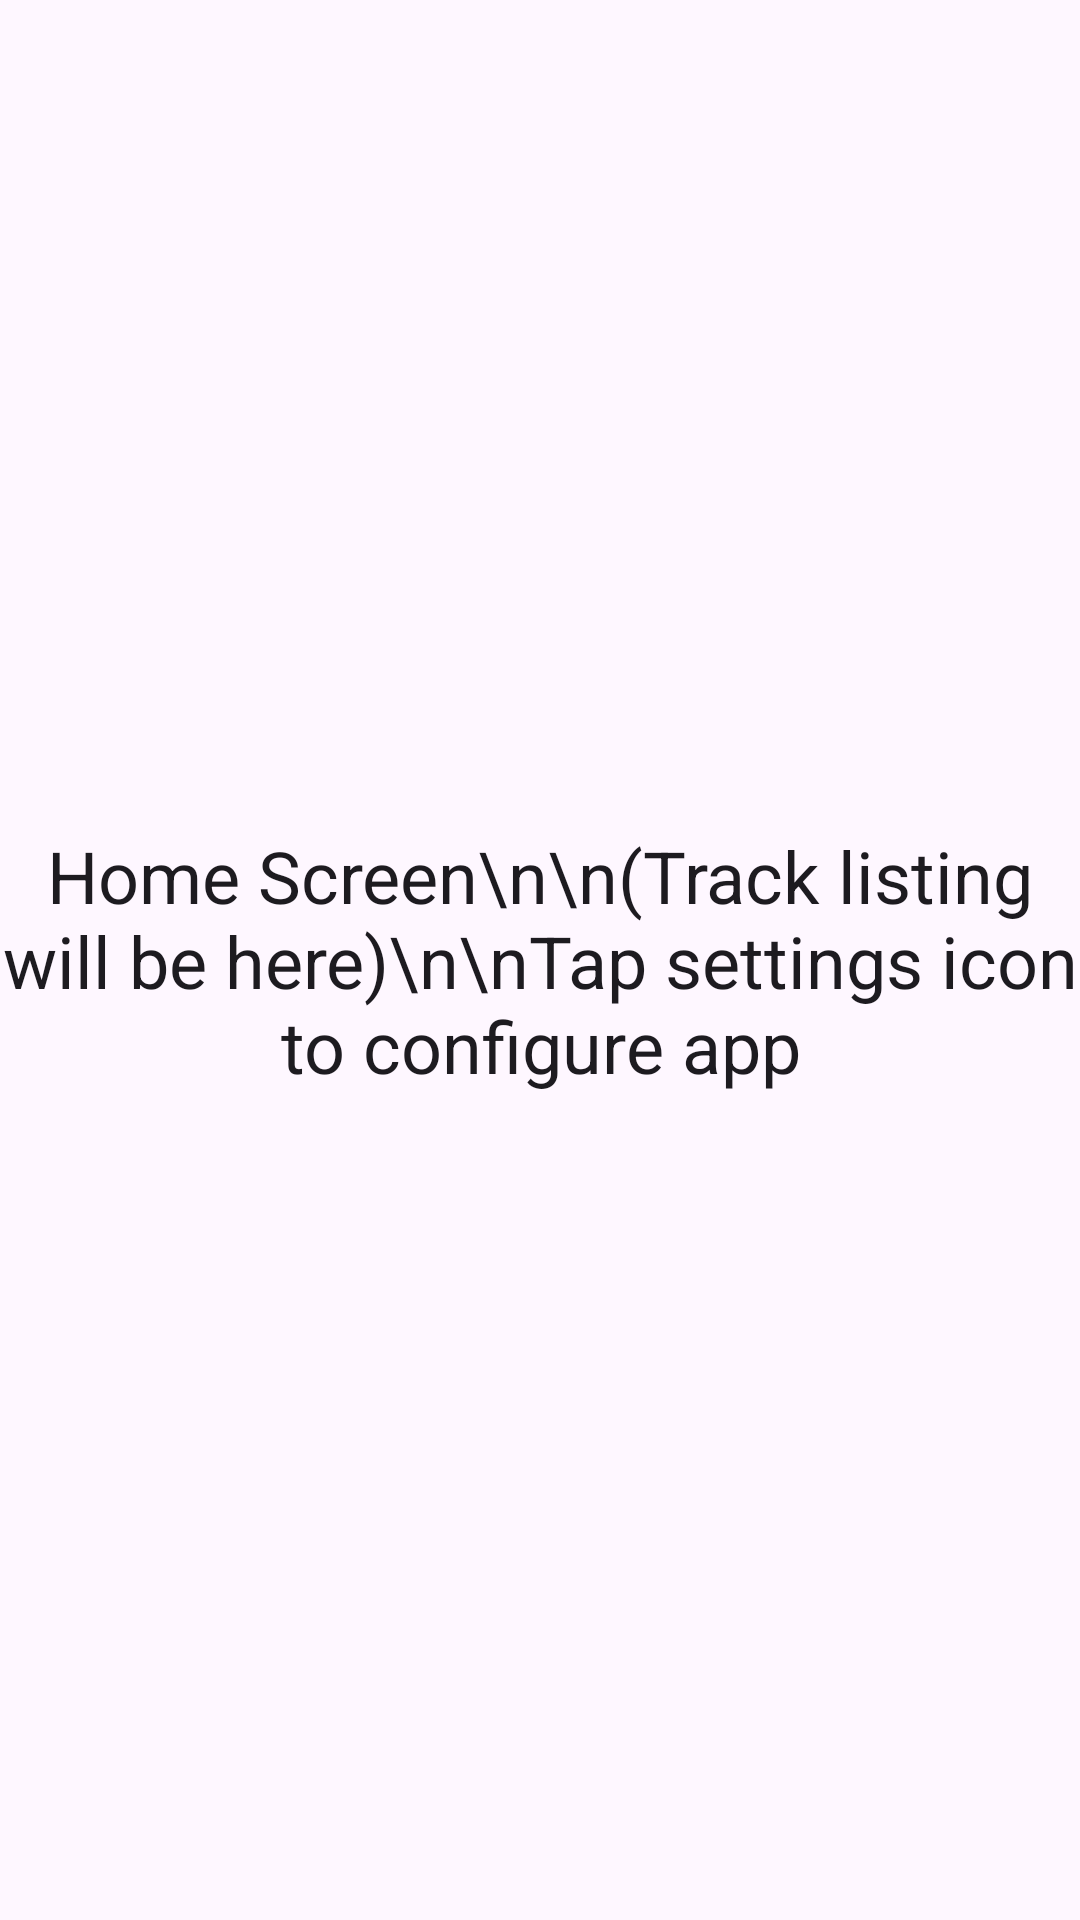

This screen was rendered from an Android layout file. Write that file and the resources it references.
<!-- AndroidManifest.xml: application theme Theme.KMusic -->
<!-- res/layout/fragment_home.xml -->
<?xml version="1.0" encoding="utf-8"?>
<androidx.constraintlayout.widget.ConstraintLayout
    xmlns:android="http://schemas.android.com/apk/res/android"
    xmlns:app="http://schemas.android.com/apk/res-auto"
    android:layout_width="match_parent"
    android:layout_height="match_parent"
    android:background="?attr/colorSurface">

    
    <com.google.android.material.button.MaterialButton
        android:id="@+id/settingsButton"
        style="@style/Widget.Material3.Button.IconButton"
        android:layout_width="48dp"
        android:layout_height="48dp"
        android:layout_margin="@dimen/spacing_md"
        android:contentDescription="@string/settings"
        app:icon="@drawable/ic_settings"
        app:iconGravity="textStart"
        app:iconPadding="0dp"
        app:iconSize="24dp"
        app:layout_constraintEnd_toEndOf="parent"
        app:layout_constraintTop_toTopOf="parent" />

    
    <TextView
        android:id="@+id/placeholderText"
        android:layout_width="wrap_content"
        android:layout_height="wrap_content"
        android:text="Home Screen\n\n(Track listing will be here)\n\nTap settings icon to configure app"
        android:textAppearance="?attr/textAppearanceHeadlineSmall"
        android:textColor="?attr/colorOnSurface"
        android:gravity="center"
        app:layout_constraintBottom_toBottomOf="parent"
        app:layout_constraintEnd_toEndOf="parent"
        app:layout_constraintStart_toStartOf="parent"
        app:layout_constraintTop_toTopOf="parent" />

</androidx.constraintlayout.widget.ConstraintLayout>
<!-- resources referenced by this layout -->
<resources>
  <dimen name="spacing_md">16dp</dimen>
  <string name="settings">Settings</string>
  <style name="Theme.KMusic" parent="Base.Theme.KMusic" />
  <style name="Base.Theme.KMusic" parent="Theme.Material3.Light.NoActionBar">
          
          <item name="colorPrimary">@color/md_theme_light_primary</item>
          <item name="colorOnPrimary">@color/md_theme_light_onPrimary</item>
          <item name="colorPrimaryContainer">@color/md_theme_light_primaryContainer</item>
          <item name="colorOnPrimaryContainer">@color/md_theme_light_onPrimaryContainer</item>
  
          
          <item name="colorSecondary">@color/md_theme_light_secondary</item>
          <item name="colorOnSecondary">@color/md_theme_light_onSecondary</item>
          <item name="colorSecondaryContainer">@color/md_theme_light_secondaryContainer</item>
          <item name="colorOnSecondaryContainer">@color/md_theme_light_onSecondaryContainer</item>
  
          
          <item name="colorSurface">@color/md_theme_light_surface</item>
          <item name="colorOnSurface">@color/md_theme_light_onSurface</item>
          <item name="colorSurfaceVariant">@color/md_theme_light_surfaceVariant</item>
          <item name="colorOnSurfaceVariant">@color/md_theme_light_onSurfaceVariant</item>
  
          
          <item name="android:colorBackground">@color/md_theme_light_background</item>
  
          
          <item name="android:statusBarColor">@color/md_theme_light_surface</item>
          <item name="android:windowLightStatusBar">true</item>
      </style>
  <color name="md_theme_light_primary">#6750A4</color>
  <color name="md_theme_light_onPrimary">#FFFFFF</color>
  <color name="md_theme_light_primaryContainer">#EADDFF</color>
  <color name="md_theme_light_onPrimaryContainer">#21005D</color>
  <color name="md_theme_light_secondary">#625B71</color>
  <color name="md_theme_light_onSecondary">#FFFFFF</color>
  <color name="md_theme_light_secondaryContainer">#E8DEF8</color>
  <color name="md_theme_light_onSecondaryContainer">#1D192B</color>
  <color name="md_theme_light_surface">#FEF7FF</color>
  <color name="md_theme_light_onSurface">#1D1B20</color>
  <color name="md_theme_light_surfaceVariant">#E7E0EC</color>
  <color name="md_theme_light_onSurfaceVariant">#49454F</color>
  <color name="md_theme_light_background">#FEF7FF</color>
</resources>
